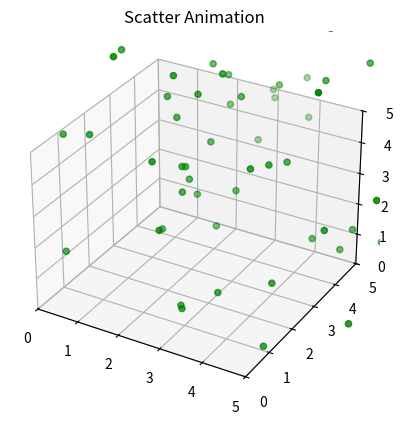

Here is the Python script that generated this plot:
import numpy as np
#hoi friend
class particle():
    objects=[]
    def __init__(self,position,velocity):
        self.position=position
        self.velocity=velocity
        self.neighbours=[]
        self.accelaration=(0,0,0)
        particle.objects.append(self)

    @classmethod
    def update(cls):
        
        for obj in cls.objects:
            x,y,z=obj.position
            if x>10:
                obj.velocity=(-abs(obj.velocity[0]),obj.velocity[1],obj.velocity[2])
            if y>10:
                obj.velocity=(obj.velocity[0],-abs(obj.velocity[1]),obj.velocity[2])
            if z>10:
                obj.velocity=(obj.velocity[0],obj.velocity[1],-abs(obj.velocity[2]))
            if x<-10:
                obj.velocity=(abs(obj.velocity[0]),obj.velocity[1],obj.velocity[2])
            if y<-10:
                obj.velocity=(obj.velocity[0],abs(obj.velocity[1]),obj.velocity[2])
            if z<-10:
                obj.velocity=(obj.velocity[0],obj.velocity[1],abs(obj.velocity[2]))
          
          
            vx,vy,vz=obj.velocity
            ax,ay,az=obj.accelaration
            obj.accelaration=(0,0,0)
            obj.position=(x+(vx*0.1),y+(vy*0.1),z+(vz*0.1))
            obj.velocity=(vx+obj.accelaration[0]*0.1,vy+obj.accelaration[1]*0.1,vz+obj.accelaration[2]*0.1)
    @classmethod
    def energy(cls):
        e=0
        for obj in cls.objects:
            e=e+obj.velocity[1]**2+obj.velocity[1]**2+obj.velocity[2]**2
        return ('Energy',e)
            
    @classmethod
    def show(cls):
        for obj in cls.objects:
            print(obj.position,obj.velocity)

    x_list1=[]
    y_list1=[]
    z_list1=[]       

    @classmethod
    def getcoordinate(cls):
                cls.x_list1=[]
                cls.y_list1=[]
                cls.z_list1=[]
                for obj in cls.objects:
                        x,y,z=obj.position
                        cls.x_list1.append(x)
                        cls.y_list1.append(y)
                        cls.z_list1.append(z)
                return (cls.x_list1,cls.y_list1,cls.z_list1)
                        

def create():           
    lists=[]
    for i in range(100):
            lists.append(particle((10*np.random.random(),10*np.random.random(),10*np.random.random()),(np.random.random(),np.random.random(),np.random.random())))

def run():
        create()
        animate_system()
        

def update_coordinate(i,scatter):
        particle.update()
        x,y,z=particle.getcoordinate()
        ax.clear()
        ax.set_xlim3d([-11,11])
        ax.set_ylim3d([-11,11])
        ax.set_zlim3d([-11,11])
        scatter[0]=ax.scatter3D(x,y,z,color='green')
        

        
import matplotlib.pyplot as plt
import mpl_toolkits.mplot3d.axes3d as mp
import matplotlib.animation as animation
print(particle.energy())
create()
print(particle.energy())
fig=plt.figure()
ax = plt.axes(projection ="3d")
ax.set_xlim3d([0,5])
ax.set_ylim3d([0,5])
ax.set_zlim3d([0,5])
ax.set_title("Scatter Animation")
x,y,z=particle.getcoordinate()
scatter=[ax.scatter3D(x,y,z,color='green')]

anim=animation.FuncAnimation(fig,update_coordinate,40,fargs=(scatter,),interval=50)
plt.show()


